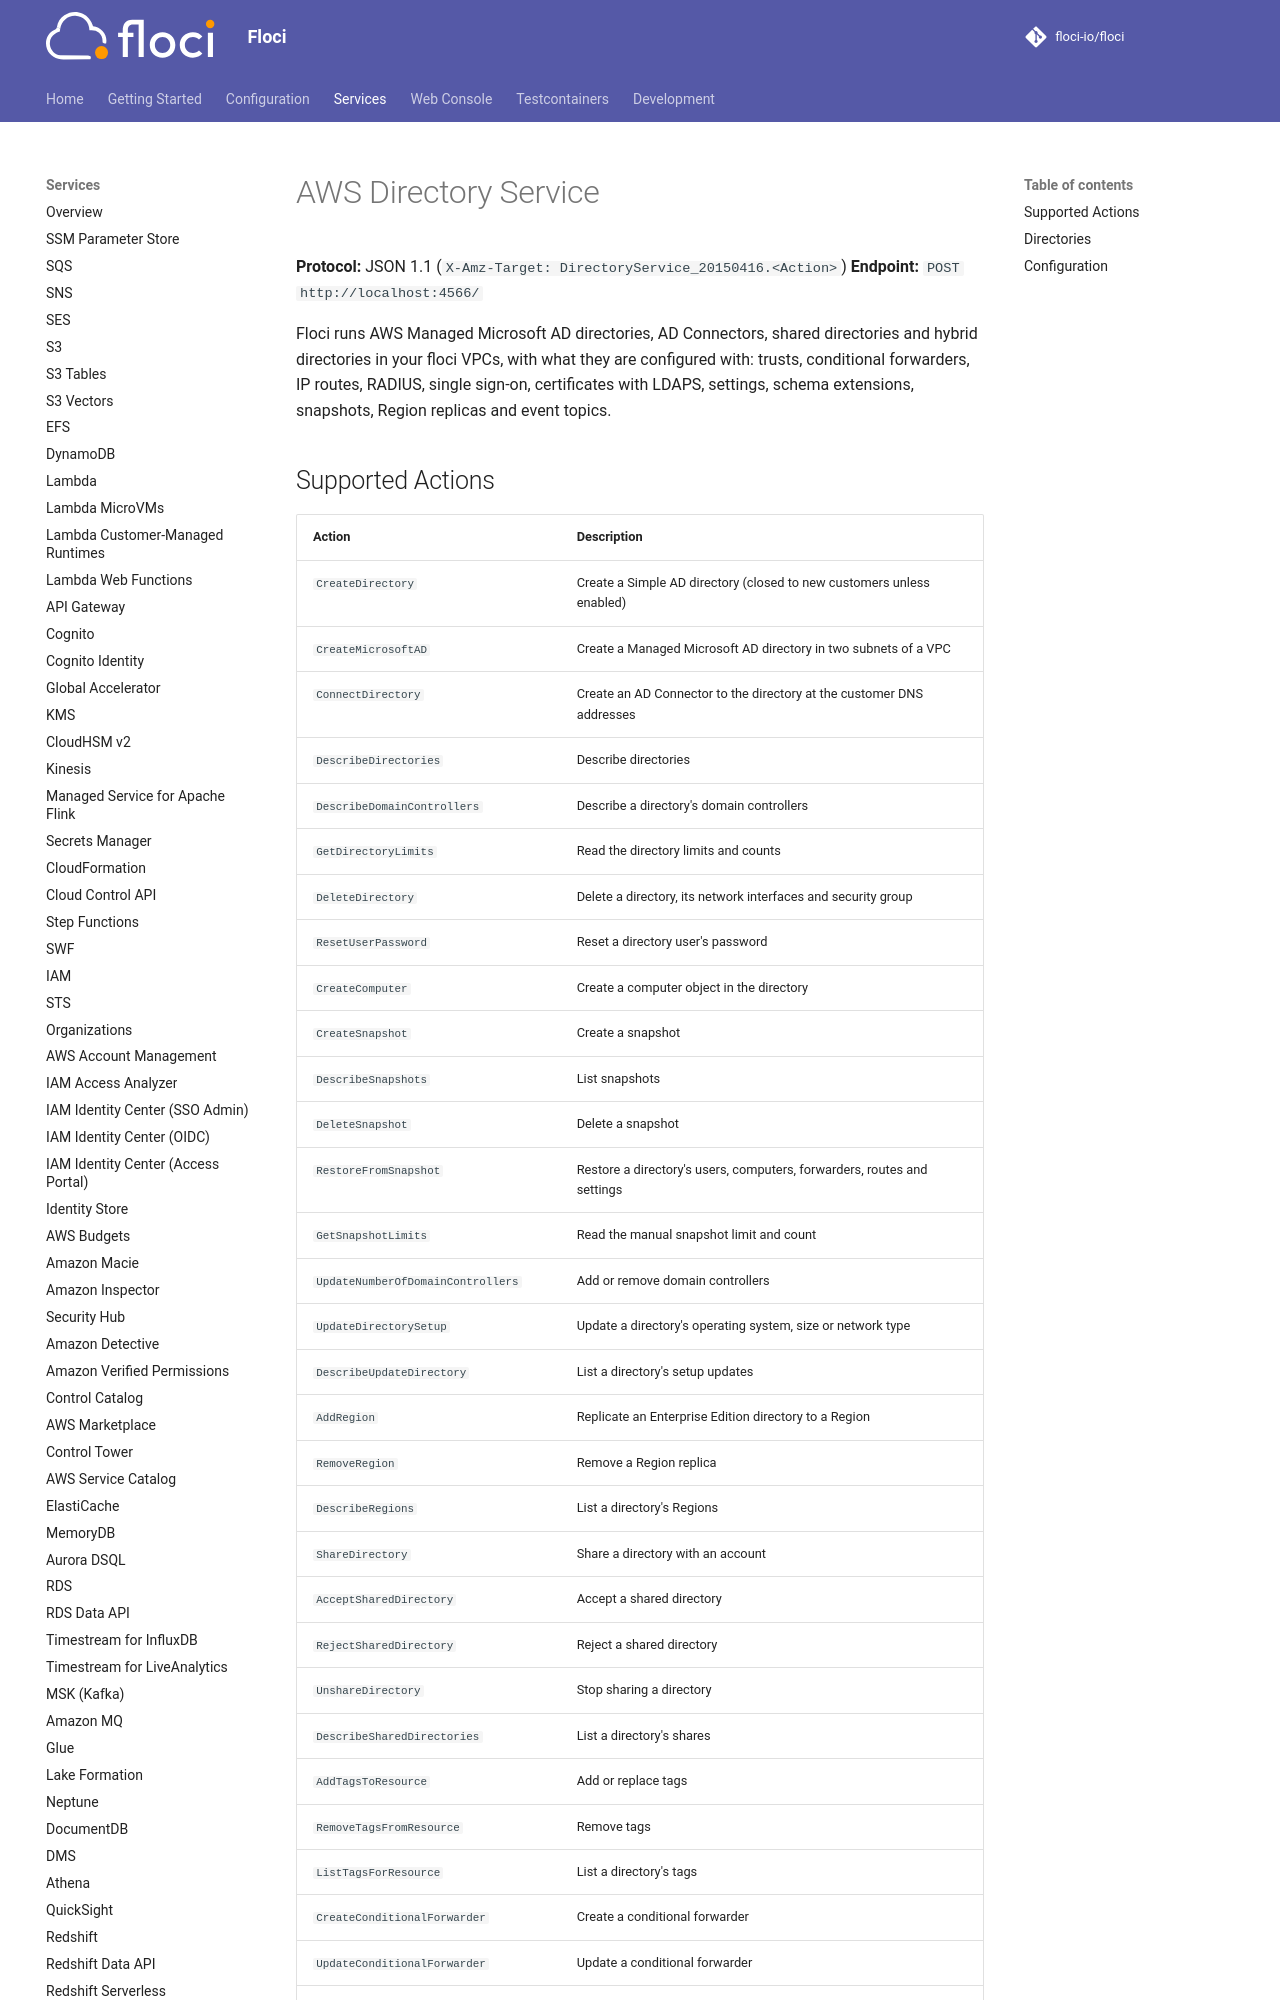

repository: alchemy-run/floci · page: services/ds/index.html · generator: mkdocs

# AWS Directory Service

**Protocol:** JSON 1.1 (`X-Amz-Target: DirectoryService_20150416.<Action>`)
**Endpoint:** `POST http://localhost:4566/`

Floci runs AWS Managed Microsoft AD directories, AD Connectors, shared directories and hybrid directories in your
floci VPCs, with what they are configured with: trusts, conditional forwarders, IP routes, RADIUS, single
sign-on, certificates with LDAPS, settings, schema extensions, snapshots, Region replicas and event topics.
